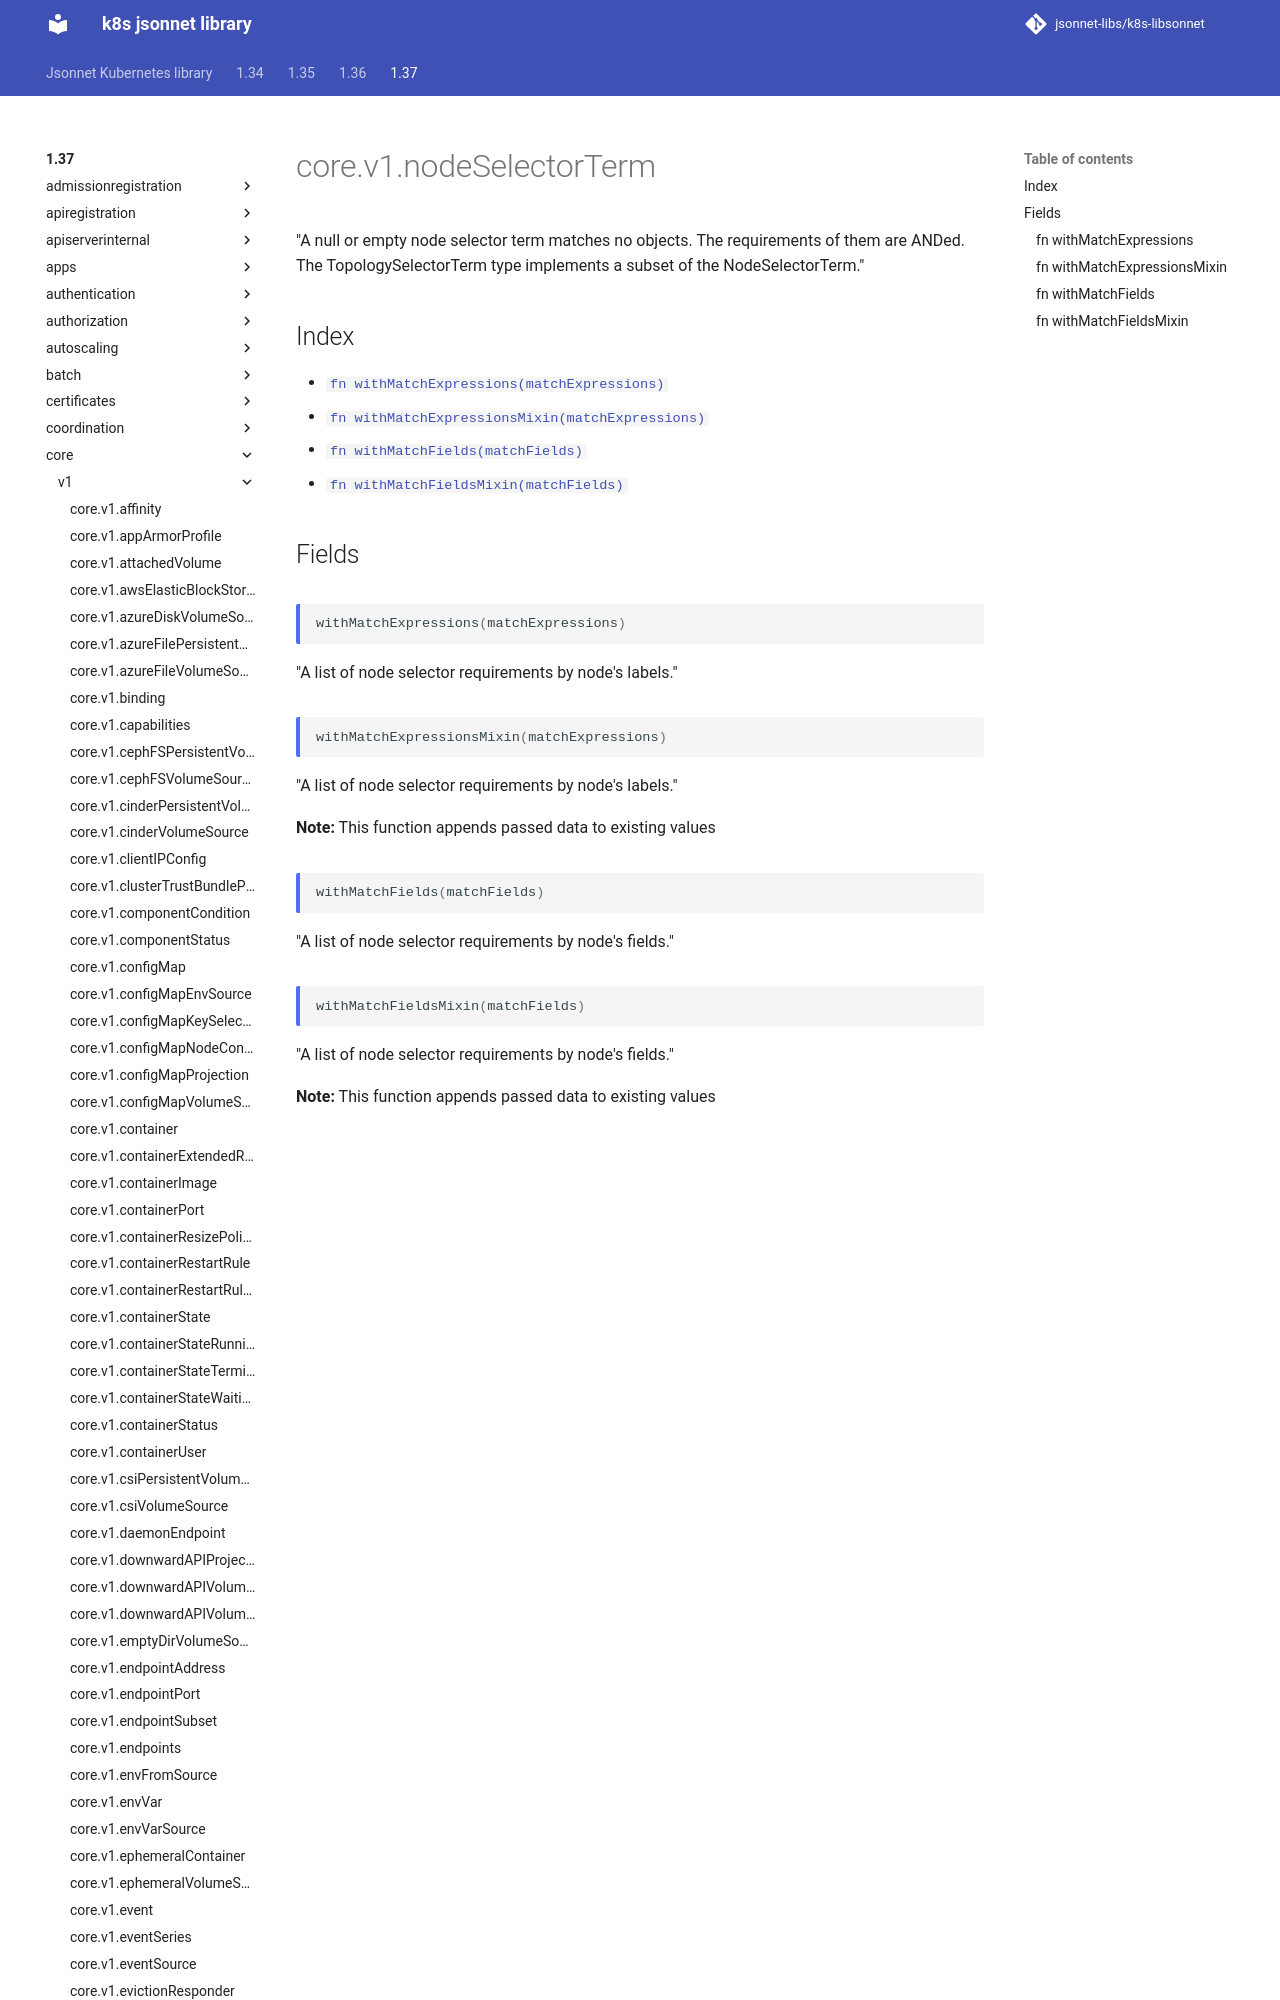

repository: jsonnet-libs/k8s-libsonnet · page: 1.37/core/v1/nodeSelectorTerm/index.html · generator: mkdocs

---
permalink: /1.37/core/v1/nodeSelectorTerm/
---

# core.v1.nodeSelectorTerm

"A null or empty node selector term matches no objects. The requirements of them are ANDed. The TopologySelectorTerm type implements a subset of the NodeSelectorTerm."
